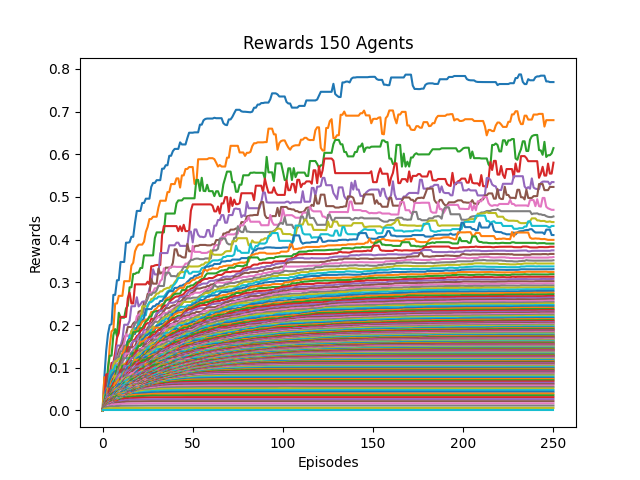

The file beside this chart, header and first rows:
0, 1, 2, 3, 4, 5, 6, 7, 8, 9, 10, 11, 12, 13, 14, 15, 16, 17, 18, 19, 20, 21, 22, 23
0.0, 0.07778, 0.1392, 0.1783, 0.2, 0.202, 0.2706, 0.2706, 0.3049, 0.3049, 0.3477, 0.3477, 0.3477, 0.3929, 0.3929, 0.3941, 0.4066, 0.4066, 0.4395, 0.4673, 0.4673, 0.4673, 0.4859, 0.4859
0.0, 0.07778, 0.07377, 0.08878, 0.1517, 0.1852, 0.1891, 0.2505, 0.2505, 0.2683, 0.2683, 0.2683, 0.3027, 0.3027, 0.3027, 0.3027, 0.3393, 0.3458, 0.3728, 0.3828, 0.3884, 0.3884, 0.3884, 0.395
0.0, 0.028, 0.04579, 0.1003, 0.1282, 0.1282, 0.1762, 0.1906, 0.1736, 0.2288, 0.2171, 0.2171, 0.2171, 0.2388, 0.2453, 0.2884, 0.2884, 0.3198, 0.3198, 0.3227, 0.3227, 0.3336, 0.3336, 0.3631
0.0, 0.025, 0.08445, 0.08445, 0.08445, 0.1114, 0.1114, 0.136, 0.17, 0.1812, 0.219, 0.219, 0.219, 0.219, 0.2628, 0.2759, 0.2506, 0.2506, 0.2953, 0.2953, 0.2953, 0.2953, 0.2953, 0.2953
0.0, 0.028, 0.05157, 0.05157, 0.08892, 0.09527, 0.1138, 0.1183, 0.1519, 0.1519, 0.1519, 0.1663, 0.2007, 0.2007, 0.2007, 0.2102, 0.244, 0.244, 0.244, 0.2651, 0.2435, 0.2484, 0.2544, 0.2553
0.0, 0.02593, 0.04646, 0.07952, 0.07952, 0.08773, 0.1049, 0.1049, 0.1213, 0.1412, 0.1505, 0.1532, 0.1684, 0.1777, 0.1954, 0.1954, 0.1954, 0.2036, 0.2076, 0.2076, 0.2309, 0.2328, 0.235, 0.2523
0.0, 0.02187, 0.04439, 0.05631, 0.07337, 0.08051, 0.08051, 0.103, 0.1225, 0.1287, 0.1425, 0.1478, 0.1572, 0.1786, 0.1737, 0.1773, 0.1829, 0.1986, 0.2005, 0.2203, 0.2246, 0.2246, 0.2328, 0.2377
0.0, 0.02059, 0.04708, 0.05401, 0.05401, 0.08144, 0.0905, 0.1196, 0.1243, 0.1243, 0.1382, 0.1382, 0.1514, 0.1514, 0.1617, 0.1674, 0.1858, 0.1905, 0.2054, 0.2054, 0.2113, 0.2219, 0.2222, 0.2419
0.0, 0.03684, 0.03684, 0.05237, 0.06727, 0.07664, 0.1068, 0.1152, 0.1152, 0.1207, 0.1207, 0.1334, 0.1336, 0.1484, 0.1516, 0.1687, 0.1851, 0.19, 0.1911, 0.1936, 0.2059, 0.2059, 0.2437, 0.2437
0.0, 0.01892, 0.03514, 0.05186, 0.08428, 0.0941, 0.0941, 0.1049, 0.1049, 0.112, 0.1175, 0.1188, 0.1328, 0.1472, 0.1576, 0.1753, 0.1753, 0.1753, 0.1923, 0.1923, 0.2059, 0.2117, 0.2218, 0.2227
0.0, 0.02187, 0.04702, 0.04897, 0.07158, 0.08175, 0.08799, 0.092, 0.092, 0.101, 0.115, 0.1174, 0.1408, 0.147, 0.1632, 0.1675, 0.1675, 0.1791, 0.1791, 0.1937, 0.1945, 0.203, 0.2092, 0.2169
0.0, 0.02059, 0.03088, 0.05159, 0.05159, 0.06912, 0.07234, 0.08665, 0.08665, 0.1106, 0.1106, 0.1324, 0.1408, 0.1499, 0.1499, 0.1653, 0.1653, 0.1785, 0.1866, 0.1868, 0.1952, 0.1992, 0.2073, 0.2098
0.0, 0.01944, 0.03733, 0.03733, 0.05455, 0.05455, 0.07407, 0.07661, 0.1022, 0.1015, 0.1152, 0.129, 0.129, 0.129, 0.1612, 0.1612, 0.1662, 0.1832, 0.1832, 0.1852, 0.1852, 0.1928, 0.1928, 0.2005
0.0, 0.01892, 0.03002, 0.03422, 0.04998, 0.06037, 0.07454, 0.07645, 0.07645, 0.09649, 0.1119, 0.1126, 0.1315, 0.1315, 0.1479, 0.1479, 0.1479, 0.1635, 0.1667, 0.1742, 0.1771, 0.1855, 0.1893, 0.1925
0.0, 0.01591, 0.02807, 0.03733, 0.05092, 0.05855, 0.06903, 0.06903, 0.08448, 0.09901, 0.1083, 0.1169, 0.1318, 0.1321, 0.1321, 0.1397, 0.157, 0.1622, 0.1622, 0.1668, 0.1747, 0.1778, 0.1778, 0.1888
0.0, 0.01522, 0.02982, 0.03546, 0.04553, 0.05313, 0.07137, 0.07557, 0.08511, 0.09307, 0.117, 0.117, 0.1242, 0.1242, 0.1331, 0.148, 0.148, 0.148, 0.1507, 0.1614, 0.1615, 0.1733, 0.1736, 0.1794
0.0, 0.01458, 0.02765, 0.04147, 0.04305, 0.05996, 0.05996, 0.07899, 0.08298, 0.09345, 0.09345, 0.1106, 0.1203, 0.1333, 0.1333, 0.1333, 0.1339, 0.1445, 0.1496, 0.1504, 0.162, 0.162, 0.1666, 0.1785
0.0, 0.01591, 0.02541, 0.0371, 0.04753, 0.04753, 0.06725, 0.07564, 0.08041, 0.09349, 0.1038, 0.1148, 0.1223, 0.1223, 0.1223, 0.1223, 0.1355, 0.1387, 0.1443, 0.1473, 0.1555, 0.1606, 0.1718, 0.1774
0.0, 0.01373, 0.02469, 0.03434, 0.03928, 0.06084, 0.06531, 0.08079, 0.08079, 0.08759, 0.1008, 0.1064, 0.1085, 0.1107, 0.1107, 0.1275, 0.1342, 0.1342, 0.1412, 0.1493, 0.1541, 0.1644, 0.1686, 0.174
0.0, 0.01321, 0.02658, 0.03263, 0.05094, 0.05944, 0.06836, 0.06836, 0.07811, 0.09008, 0.09008, 0.09008, 0.104, 0.1117, 0.1219, 0.124, 0.124, 0.1371, 0.1416, 0.1501, 0.1563, 0.1622, 0.1672, 0.1672
0.0, 0.01296, 0.02459, 0.03739, 0.04248, 0.05206, 0.06333, 0.06967, 0.07782, 0.07782, 0.08088, 0.09337, 0.1023, 0.1079, 0.1177, 0.1223, 0.1335, 0.1335, 0.1389, 0.1454, 0.1506, 0.1554, 0.1656, 0.1689
0.0, 0.01458, 0.02321, 0.03889, 0.03889, 0.05188, 0.0567, 0.06496, 0.07903, 0.08327, 0.08613, 0.09541, 0.1073, 0.1109, 0.1163, 0.1238, 0.1277, 0.131, 0.1411, 0.1411, 0.1508, 0.161, 0.161, 0.1632
0.0, 0.0125, 0.02512, 0.02856, 0.04432, 0.05675, 0.05675, 0.07221, 0.07302, 0.08548, 0.08548, 0.1046, 0.1046, 0.1046, 0.1126, 0.1231, 0.1231, 0.1344, 0.1344, 0.1437, 0.1512, 0.1512, 0.1562, 0.1584
0.0, 0.01228, 0.02189, 0.03716, 0.05141, 0.05141, 0.06357, 0.06357, 0.07454, 0.08407, 0.09531, 0.09531, 0.1011, 0.1052, 0.1149, 0.1149, 0.1223, 0.1249, 0.1335, 0.1397, 0.1397, 0.1443, 0.1443, 0.1526
0.0, 0.01186, 0.02537, 0.03765, 0.03765, 0.05176, 0.05176, 0.06356, 0.07702, 0.08346, 0.08712, 0.08712, 0.1043, 0.1043, 0.1046, 0.1164, 0.1227, 0.1227, 0.1283, 0.1327, 0.1358, 0.144, 0.144, 0.1503
0.0, 0.014, 0.02671, 0.02681, 0.04186, 0.05061, 0.05074, 0.06475, 0.06928, 0.07187, 0.0854, 0.09599, 0.09599, 0.09599, 0.1056, 0.1105, 0.1157, 0.1157, 0.1244, 0.1244, 0.1338, 0.1365, 0.1458, 0.1548
0.0, 0.01321, 0.02082, 0.02985, 0.03616, 0.04435, 0.05349, 0.05349, 0.0657, 0.0765, 0.08476, 0.08476, 0.08476, 0.09601, 0.1034, 0.1034, 0.1114, 0.1147, 0.12, 0.1275, 0.1367, 0.1367, 0.1455, 0.1461
0.0, 0.01346, 0.01979, 0.03374, 0.03374, 0.04129, 0.04837, 0.05805, 0.06725, 0.0748, 0.0748, 0.08711, 0.08859, 0.09499, 0.09499, 0.1036, 0.1133, 0.1133, 0.1197, 0.1304, 0.1304, 0.1408, 0.1408, 0.1408
0.0, 0.0125, 0.02442, 0.02724, 0.03562, 0.0397, 0.05169, 0.06084, 0.06876, 0.07238, 0.08026, 0.08408, 0.08408, 0.08581, 0.09595, 0.108, 0.108, 0.1098, 0.123, 0.127, 0.1338, 0.1338, 0.1338, 0.1403
0.0, 0.01228, 0.02399, 0.02482, 0.03983, 0.04468, 0.05146, 0.05869, 0.06084, 0.0705, 0.07378, 0.08585, 0.09088, 0.09088, 0.103, 0.103, 0.103, 0.116, 0.116, 0.124, 0.124, 0.1278, 0.1334, 0.1372
0.0, 0.01207, 0.02062, 0.03251, 0.03251, 0.04052, 0.04885, 0.06283, 0.06283, 0.06535, 0.07702, 0.07979, 0.08552, 0.09544, 0.1011, 0.1011, 0.1099, 0.1099, 0.1156, 0.12, 0.1242, 0.1263, 0.1299, 0.1374
0.0, 0.01186, 0.02045, 0.0229, 0.03734, 0.03734, 0.05398, 0.06446, 0.06446, 0.07136, 0.07136, 0.07715, 0.08849, 0.09308, 0.09308, 0.1015, 0.1015, 0.1114, 0.1184, 0.1184, 0.1199, 0.1199, 0.1286, 0.1291
0.0, 0.01228, 0.01824, 0.02845, 0.02845, 0.04519, 0.05379, 0.05379, 0.05977, 0.06502, 0.06502, 0.07947, 0.08125, 0.09185, 0.09185, 0.09867, 0.1022, 0.1086, 0.1134, 0.1134, 0.1159, 0.1226, 0.1244, 0.1301
0.0, 0.01148, 0.01861, 0.02305, 0.03824, 0.04324, 0.04743, 0.04863, 0.0582, 0.06258, 0.0747, 0.0747, 0.08299, 0.08848, 0.08848, 0.09998, 0.09998, 0.104, 0.11, 0.1116, 0.1159, 0.1159, 0.121, 0.1259
0.0, 0.01014, 0.01918, 0.03207, 0.03207, 0.03611, 0.05041, 0.05041, 0.0549, 0.06713, 0.06713, 0.07885, 0.08237, 0.09095, 0.09373, 0.09373, 0.1004, 0.1004, 0.1004, 0.112, 0.112, 0.1127, 0.1223, 0.1264
0.0, 0.01186, 0.02286, 0.0232, 0.03646, 0.04167, 0.04167, 0.04167, 0.05863, 0.06019, 0.07075, 0.07075, 0.08176, 0.08176, 0.08474, 0.09088, 0.09661, 0.09987, 0.1063, 0.1063, 0.1063, 0.1167, 0.1214, 0.1214
0.0, 0.01148, 0.01845, 0.0271, 0.02977, 0.03183, 0.04643, 0.05317, 0.05688, 0.0635, 0.0635, 0.07458, 0.07458, 0.08111, 0.08317, 0.08945, 0.09156, 0.1002, 0.1051, 0.1051, 0.1115, 0.1135, 0.1135, 0.1243
0.0, 0.01129, 0.01624, 0.02234, 0.03282, 0.04043, 0.04954, 0.04954, 0.05479, 0.05736, 0.06889, 0.06889, 0.07328, 0.08289, 0.08289, 0.08372, 0.09322, 0.09632, 0.09632, 0.107, 0.107, 0.1154, 0.1193, 0.1193
0.0, 0.009589, 0.01788, 0.02283, 0.03004, 0.04031, 0.04031, 0.04433, 0.05091, 0.06074, 0.06953, 0.06953, 0.07564, 0.07784, 0.07784, 0.08543, 0.08553, 0.09356, 0.1005, 0.1049, 0.1079, 0.1103, 0.1157, 0.1171
0.0, 0.01094, 0.01558, 0.02091, 0.03136, 0.03666, 0.04214, 0.04214, 0.05395, 0.06253, 0.06279, 0.06895, 0.07126, 0.07773, 0.07855, 0.07855, 0.09116, 0.09494, 0.1026, 0.1026, 0.1026, 0.1096, 0.1096, 0.1181
0.0, 0.009211, 0.01619, 0.02201, 0.03374, 0.03374, 0.03846, 0.04905, 0.05546, 0.06144, 0.06144, 0.06144, 0.07052, 0.07308, 0.07961, 0.0852, 0.0852, 0.09494, 0.09494, 0.1034, 0.1034, 0.1071, 0.1149, 0.1227
0.0, 0.009091, 0.01665, 0.02796, 0.02796, 0.03171, 0.04283, 0.04935, 0.05142, 0.05314, 0.05314, 0.06357, 0.07154, 0.07308, 0.08105, 0.08105, 0.08908, 0.08908, 0.09983, 0.09983, 0.09983, 0.1122, 0.1189, 0.1189
0.0, 0.01, 0.0197, 0.02004, 0.03173, 0.03902, 0.04121, 0.04121, 0.04989, 0.04989, 0.05872, 0.06467, 0.07159, 0.07366, 0.07455, 0.0839, 0.0839, 0.09399, 0.09399, 0.09782, 0.1074, 0.1122, 0.1177, 0.1177
0.0, 0.01029, 0.01647, 0.02379, 0.02954, 0.02954, 0.04153, 0.04197, 0.0473, 0.05488, 0.05573, 0.06365, 0.06365, 0.07388, 0.07706, 0.08778, 0.08778, 0.08849, 0.09882, 0.1063, 0.1106, 0.1106, 0.1106, 0.1119
0.0, 0.01014, 0.01542, 0.02238, 0.02922, 0.0345, 0.03713, 0.04482, 0.04897, 0.04897, 0.05725, 0.06118, 0.07172, 0.07172, 0.08198, 0.08491, 0.08491, 0.09353, 0.09985, 0.1031, 0.1031, 0.1071, 0.1087, 0.1098
0.0, 0.009859, 0.01942, 0.01942, 0.02427, 0.03555, 0.037, 0.04373, 0.04632, 0.05145, 0.05675, 0.06521, 0.07082, 0.07566, 0.07566, 0.08153, 0.08935, 0.09496, 0.09665, 0.09983, 0.09983, 0.09983, 0.1009, 0.1057
0.0, 0.009722, 0.01502, 0.02228, 0.03185, 0.03185, 0.03673, 0.04448, 0.04448, 0.05338, 0.05743, 0.06226, 0.06679, 0.07364, 0.07364, 0.08276, 0.08746, 0.08746, 0.09148, 0.09525, 0.09525, 0.09906, 0.09906, 0.1075
0.0, 0.009589, 0.01408, 0.0228, 0.02793, 0.02793, 0.03748, 0.03805, 0.04737, 0.0567, 0.0567, 0.05902, 0.06762, 0.0694, 0.07755, 0.07996, 0.07996, 0.08388, 0.08774, 0.09223, 0.09228, 0.09727, 0.1043, 0.1079
0.0, 0.008333, 0.01514, 0.02296, 0.02481, 0.03146, 0.03194, 0.04139, 0.05121, 0.05121, 0.05722, 0.06311, 0.06311, 0.07069, 0.07673, 0.07673, 0.07673, 0.08377, 0.08623, 0.08986, 0.09283, 0.1008, 0.1008, 0.1026
0.0, 0.009091, 0.0142, 0.02102, 0.02358, 0.03361, 0.03361, 0.04371, 0.04889, 0.05057, 0.05738, 0.06109, 0.06664, 0.06983, 0.07245, 0.07417, 0.07935, 0.07935, 0.0837, 0.09113, 0.09608, 0.09608, 0.1014, 0.1034
0.0, 0.008974, 0.01418, 0.02123, 0.02568, 0.02943, 0.03884, 0.04394, 0.04394, 0.04981, 0.05681, 0.06028, 0.06506, 0.06506, 0.06616, 0.07347, 0.0738, 0.07782, 0.0869, 0.09083, 0.09431, 0.09662, 0.09754, 0.1041
0.0, 0.009091, 0.01472, 0.01997, 0.03022, 0.03109, 0.03452, 0.03969, 0.04361, 0.05058, 0.05679, 0.05679, 0.06177, 0.06177, 0.06746, 0.07208, 0.0748, 0.08389, 0.08389, 0.08735, 0.08959, 0.08959, 0.09906, 0.1005
0.0, 0.008974, 0.0178, 0.02564, 0.02564, 0.02564, 0.03201, 0.03879, 0.04288, 0.04959, 0.05394, 0.05394, 0.06435, 0.06435, 0.06558, 0.07145, 0.07925, 0.08147, 0.08147, 0.08356, 0.09043, 0.09732, 0.09732, 0.1021
0.0, 0.008861, 0.01686, 0.02421, 0.02421, 0.02518, 0.03309, 0.03809, 0.0434, 0.04976, 0.05048, 0.05893, 0.05893, 0.06441, 0.0651, 0.07327, 0.07327, 0.07458, 0.08424, 0.08573, 0.09187, 0.09593, 0.09725, 0.09725
0.0, 0.007865, 0.01531, 0.01788, 0.02503, 0.02551, 0.03667, 0.03667, 0.04175, 0.04677, 0.05285, 0.05905, 0.05905, 0.06342, 0.06812, 0.06812, 0.07082, 0.08063, 0.08358, 0.08732, 0.09013, 0.09013, 0.09406, 0.09406
0.0, 0.007778, 0.01436, 0.01903, 0.02487, 0.03047, 0.03047, 0.03993, 0.03993, 0.04655, 0.05339, 0.05339, 0.0569, 0.06226, 0.06273, 0.06936, 0.07662, 0.07662, 0.08076, 0.08346, 0.08811, 0.08811, 0.09353, 0.09596
0.0, 0.008434, 0.01623, 0.01643, 0.02206, 0.02797, 0.03565, 0.03972, 0.04341, 0.04915, 0.04915, 0.05016, 0.05639, 0.05709, 0.06438, 0.07237, 0.07319, 0.07544, 0.08081, 0.08436, 0.08668, 0.09047, 0.09298, 0.09455
0.0, 0.007609, 0.01314, 0.02094, 0.02174, 0.03112, 0.03112, 0.03483, 0.04164, 0.04341, 0.04997, 0.05024, 0.05573, 0.06119, 0.06709, 0.07223, 0.07612, 0.07612, 0.08151, 0.08151, 0.08628, 0.08744, 0.09054, 0.09535
0.0, 0.007527, 0.01346, 0.01794, 0.02567, 0.02567, 0.02803, 0.03738, 0.04345, 0.04345, 0.04557, 0.05541, 0.05803, 0.06597, 0.06597, 0.06964, 0.07013, 0.07599, 0.07599, 0.08088, 0.08394, 0.08538, 0.09207, 0.09207
0.0, 0.00814, 0.01227, 0.0193, 0.02287, 0.02384, 0.03356, 0.04046, 0.04046, 0.04046, 0.05169, 0.05556, 0.06092, 0.0636, 0.0636, 0.0636, 0.07054, 0.0751, 0.0751, 0.08214, 0.08372, 0.08873, 0.08873, 0.0903
... 90 more rows
